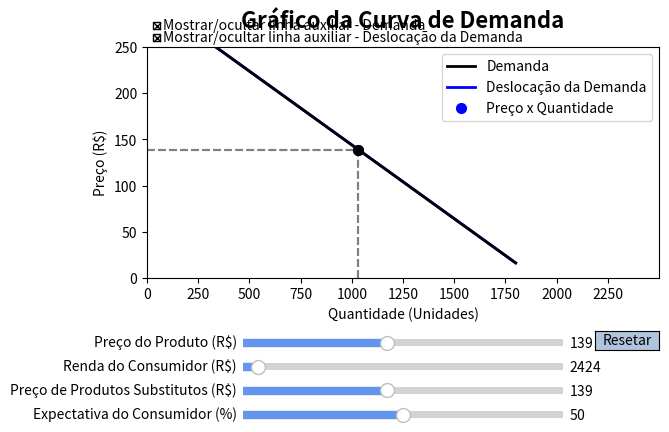

Write the Python code that produced this figure.
import numpy as np
import matplotlib.pyplot as plt
from matplotlib.widgets import Slider, Button, CheckButtons

# Define os parâmetros iniciais
preco_init = 139
renda_init = 2424
outros_produtos_init = 139
expectativa_init = 50
desloc_demanda_init = 0

# Define a função de demanda
def demanda(quantidade):
    return 304 - 0.16 * quantidade

# Define a função que calcula a deslocação da demanda
def desloc_demanda(quantidade, preco, renda, outros_produtos, expectativa):
    return demanda(quantidade) - (1 * preco) + (0.005 * renda - 112) + (1 * outros_produtos) + (3 * expectativa - 50)

# Cria a figura e a linha/reta a ser manipulada
fig, ax = plt.subplots()
ax.set_xlabel('Quantidade (Unidades)')
ax.set_ylabel('Preço (R$)')
ax.set_xlim([0, 2500])
ax.set_ylim([0, 250])
ax.set_xticks(np.arange(0, 2500, 250))

# Plotagem da função de deslocação da demanda inicial
quantidade = np.linspace(100, 1800, 5000)
desloc_demanda_reta, = ax.plot(quantidade, desloc_demanda(quantidade, preco_init, renda_init, outros_produtos_init, expectativa_init), color='blue', lw=2)

# Plotagem da função de demanda
demanda_reta, = ax.plot(quantidade, demanda(quantidade), color='black', lw=2)

# Título do gráfico e ajuste do espaço para os sliders
plt.title('Gráfico da Curva de Demanda', y=1.05, fontsize=16, weight='bold')
fig.subplots_adjust(left=0.1, bottom=0.4)

# Cria um slider horizontal para controlar o preço do produto
axpreco = fig.add_axes([0.25, 0.25, 0.5, 0.03])
slider_preco = Slider(
    ax=axpreco,
    label='Preço do Produto (R$)',
    valmin=15,
    valmax=290,
    valinit=preco_init,
    valstep=0.01,
    color = 'cornflowerblue'
)

# Cria um slider horizontal para controlar a renda do consumidor
axrenda = fig.add_axes([0.25, 0.20, 0.5, 0.03])
slider_renda = Slider(
    ax=axrenda,
    label='Renda do Consumidor (R$)',
    valmin=100,
    valmax=50000,
    valinit=renda_init,
    valstep=0.01,
    color = 'cornflowerblue'
)

# Cria um slider horizontal para controlar o preço de produtos substitutos
axoutros_produtos = fig.add_axes([0.25, 0.15, 0.5, 0.03])
slider_outros_produtos = Slider(
    ax=axoutros_produtos,
    label='Preço de Produtos Substitutos (R$)',
    valmin=15,
    valmax=290,
    valinit=outros_produtos_init,
    valstep=0.01,
    color = 'cornflowerblue'
)

# Cria um slider horizontal para controlar a expectativa do consumidor
axexpectativa = fig.add_axes([0.25, 0.10, 0.5, 0.03])
slider_expectativa = Slider(
    ax=axexpectativa,
    label='Expectativa do Consumidor (%)',
    valmin=0,
    valmax=100,
    valinit=expectativa_init,
    valstep=0.01,
    color = 'cornflowerblue'
)

# Função a ser chamada toda vez que o valor de um slider muda
def update(val):
    if val == slider_preco.val:
        # Atualiza o ponto na reta de demanda
        ponto1.set_data([quantidade[np.abs(demanda(quantidade) - slider_preco.val).argmin()]], [slider_preco.val])
        
    if slider_renda.val != slider_renda.valinit or slider_outros_produtos.val != slider_outros_produtos.valinit or slider_expectativa.val != slider_expectativa.valinit:
        # Atualiza a função de deslocação da demanda
        desloc_demanda_reta.set_ydata(desloc_demanda(quantidade, 139, slider_renda.val, slider_outros_produtos.val, slider_expectativa.val))
	
    # Atualiza o ponto na reta de deslocação da demanda
    ponto2.set_data([desloc_demanda_init + desloc_demanda_reta.get_xdata()[np.abs(desloc_demanda_reta.get_ydata() - slider_preco.val).argmin()]], [slider_preco.val])
    
    # Atualiza os stemplots verticais
    stem_vertical1.set_xdata([quantidade[np.abs(demanda(quantidade) - slider_preco.val).argmin()]] * 2)
    stem_vertical1.set_ydata([0, slider_preco.val])
        
    stem_vertical2.set_xdata([desloc_demanda_init + desloc_demanda_reta.get_xdata()[np.abs(desloc_demanda_reta.get_ydata() - slider_preco.val).argmin()]] * 2)
    stem_vertical2.set_ydata([0, slider_preco.val])
        
    # Atualiza os stemplots horizontais
    stem_horizontal1.set_xdata([0, quantidade[np.abs(demanda(quantidade) - slider_preco.val).argmin()]])
    stem_horizontal1.set_ydata([slider_preco.val] * 2)

    stem_horizontal2.set_xdata([0, desloc_demanda_init + desloc_demanda_reta.get_xdata()[np.abs(desloc_demanda_reta.get_ydata() - slider_preco.val).argmin()]])
    stem_horizontal2.set_ydata([slider_preco.val] * 2)
    
    fig.canvas.draw_idle()

# Registra a função de atualização com cada slider
slider_preco.on_changed(update)
slider_renda.on_changed(update)
slider_outros_produtos.on_changed(update)
slider_expectativa.on_changed(update)

# Cria um botão para resetar os sliders aos valores iniciais
axreset = fig.add_axes([0.8, 0.25, 0.1, 0.04])
button = Button(axreset, 'Resetar', color = 'lightsteelblue', hovercolor='cornflowerblue')

def reset(event):
    slider_preco.reset()
    slider_renda.reset()
    slider_outros_produtos.reset()
    slider_expectativa.reset()
    
    desloc_demanda_init = 0
    desloc_demanda_reta.set_ydata(desloc_demanda(quantidade, preco_init, renda_init, outros_produtos_init, expectativa_init))
    
    ponto1.set_data([desloc_demanda_init + desloc_demanda_reta.get_xdata()[np.abs(desloc_demanda_reta.get_ydata() - preco_init).argmin()]], [preco_init])
    ponto2.set_data([desloc_demanda_init + desloc_demanda_reta.get_xdata()[np.abs(desloc_demanda_reta.get_ydata() - preco_init).argmin()]], [preco_init])
    
    stem_vertical1.set_xdata([quantidade[np.abs(demanda(quantidade) - preco_init).argmin()]] * 2)
    stem_vertical1.set_ydata([0, preco_init])
    stem_vertical2.set_xdata([desloc_demanda_init + desloc_demanda_reta.get_xdata()[np.abs(desloc_demanda_reta.get_ydata() - slider_preco.val).argmin()]] * 2)
    stem_vertical2.set_ydata([0, slider_preco.val])
    
    stem_horizontal1.set_xdata([0, quantidade[np.abs(demanda(quantidade) - slider_preco.val).argmin()]])
    stem_horizontal1.set_ydata([slider_preco.val] * 2)
    stem_horizontal2.set_xdata([0, desloc_demanda_init + desloc_demanda_reta.get_xdata()[np.abs(desloc_demanda_reta.get_ydata() - slider_preco.val).argmin()]])
    stem_horizontal2.set_ydata([slider_preco.val] * 2)
    
button.on_clicked(reset)

# Cria os stemplots
stem_vertical1, = ax.plot([quantidade[np.abs(demanda(quantidade) - preco_init).argmin()]] * 2, [0, preco_init], '--', color='grey')
stem_vertical2, = ax.plot([desloc_demanda_init + desloc_demanda_reta.get_xdata()[np.abs(desloc_demanda_reta.get_ydata() - preco_init).argmin()]] * 2, [0, preco_init], '--', color='grey')
stem_horizontal1, = ax.plot([0, quantidade[np.abs(demanda(quantidade) - preco_init).argmin()]], [preco_init] * 2, '--', color='grey')
stem_horizontal2, = ax.plot([0, desloc_demanda_init + desloc_demanda_reta.get_xdata()[np.abs(desloc_demanda_reta.get_ydata() - preco_init).argmin()]], [preco_init] * 2, '--', color='grey')

# Plotagem dos pontos nas retas de demanda e de deslocação da demanda inicial
ponto2, = ax.plot([desloc_demanda_init + desloc_demanda_reta.get_xdata()[np.abs(desloc_demanda_reta.get_ydata() - preco_init).argmin()]], [preco_init], 'bo', markersize=7)
ponto1, = ax.plot([desloc_demanda_init + desloc_demanda_reta.get_xdata()[np.abs(desloc_demanda_reta.get_ydata() - preco_init).argmin()]], [preco_init], 'ko', markersize=7)

# Cria um checkbox para controlar a visibilidade do stem_vertical1 e do stem_horizontal1
ax_check_vertical_horizontal = plt.axes([0.1, 0.9, 0.1, 0.05], frameon=False)
check_vertical_horizontal = CheckButtons(ax_check_vertical_horizontal, ['Mostrar/ocultar linha auxiliar - Demanda'], [True])
check_vertical_horizontal.labels[0].set_fontsize(10)
check_vertical_horizontal.labels[0].set_bbox(None)

# Função para atualizar a visibilidade do stem_vertical1 e do stem_horizontal1
def update_visibility_vertical_horizontal(label):
    if check_vertical_horizontal.get_status()[0]:
        stem_vertical1.set_visible(True)
        stem_horizontal1.set_visible(True)
    else:
        stem_vertical1.set_visible(False)
        stem_horizontal1.set_visible(False)
    fig.canvas.draw_idle()

check_vertical_horizontal.on_clicked(update_visibility_vertical_horizontal)

# Cria um checkbox para controlar a visibilidade do stem_vertical2 e do stem_horizontal2
ax_check_vertical_horizontal2 = plt.axes([0.1, 0.875, 0.1, 0.05], frameon=False)
check_vertical_horizontal2 = CheckButtons(ax_check_vertical_horizontal2, ['Mostrar/ocultar linha auxiliar - Deslocação da Demanda'], [True])
check_vertical_horizontal2.labels[0].set_fontsize(10)
check_vertical_horizontal2.labels[0].set_bbox(None)

# Função para atualizar a visibilidade do stem_vertical2 e do stem_horizontal2
def update_visibility_vertical_horizontal2(label):
    if check_vertical_horizontal2.get_status()[0]:
        stem_vertical2.set_visible(True)
        stem_horizontal2.set_visible(True)
    else:
        stem_vertical2.set_visible(False)
        stem_horizontal2.set_visible(False)
    fig.canvas.draw_idle()

check_vertical_horizontal2.on_clicked(update_visibility_vertical_horizontal2)

# Cria uma legenda para identificar as linhas/retas
ax.legend((demanda_reta, desloc_demanda_reta, ponto2), ('Demanda', 'Deslocação da Demanda', 'Preço x Quantidade'))

plt.show()